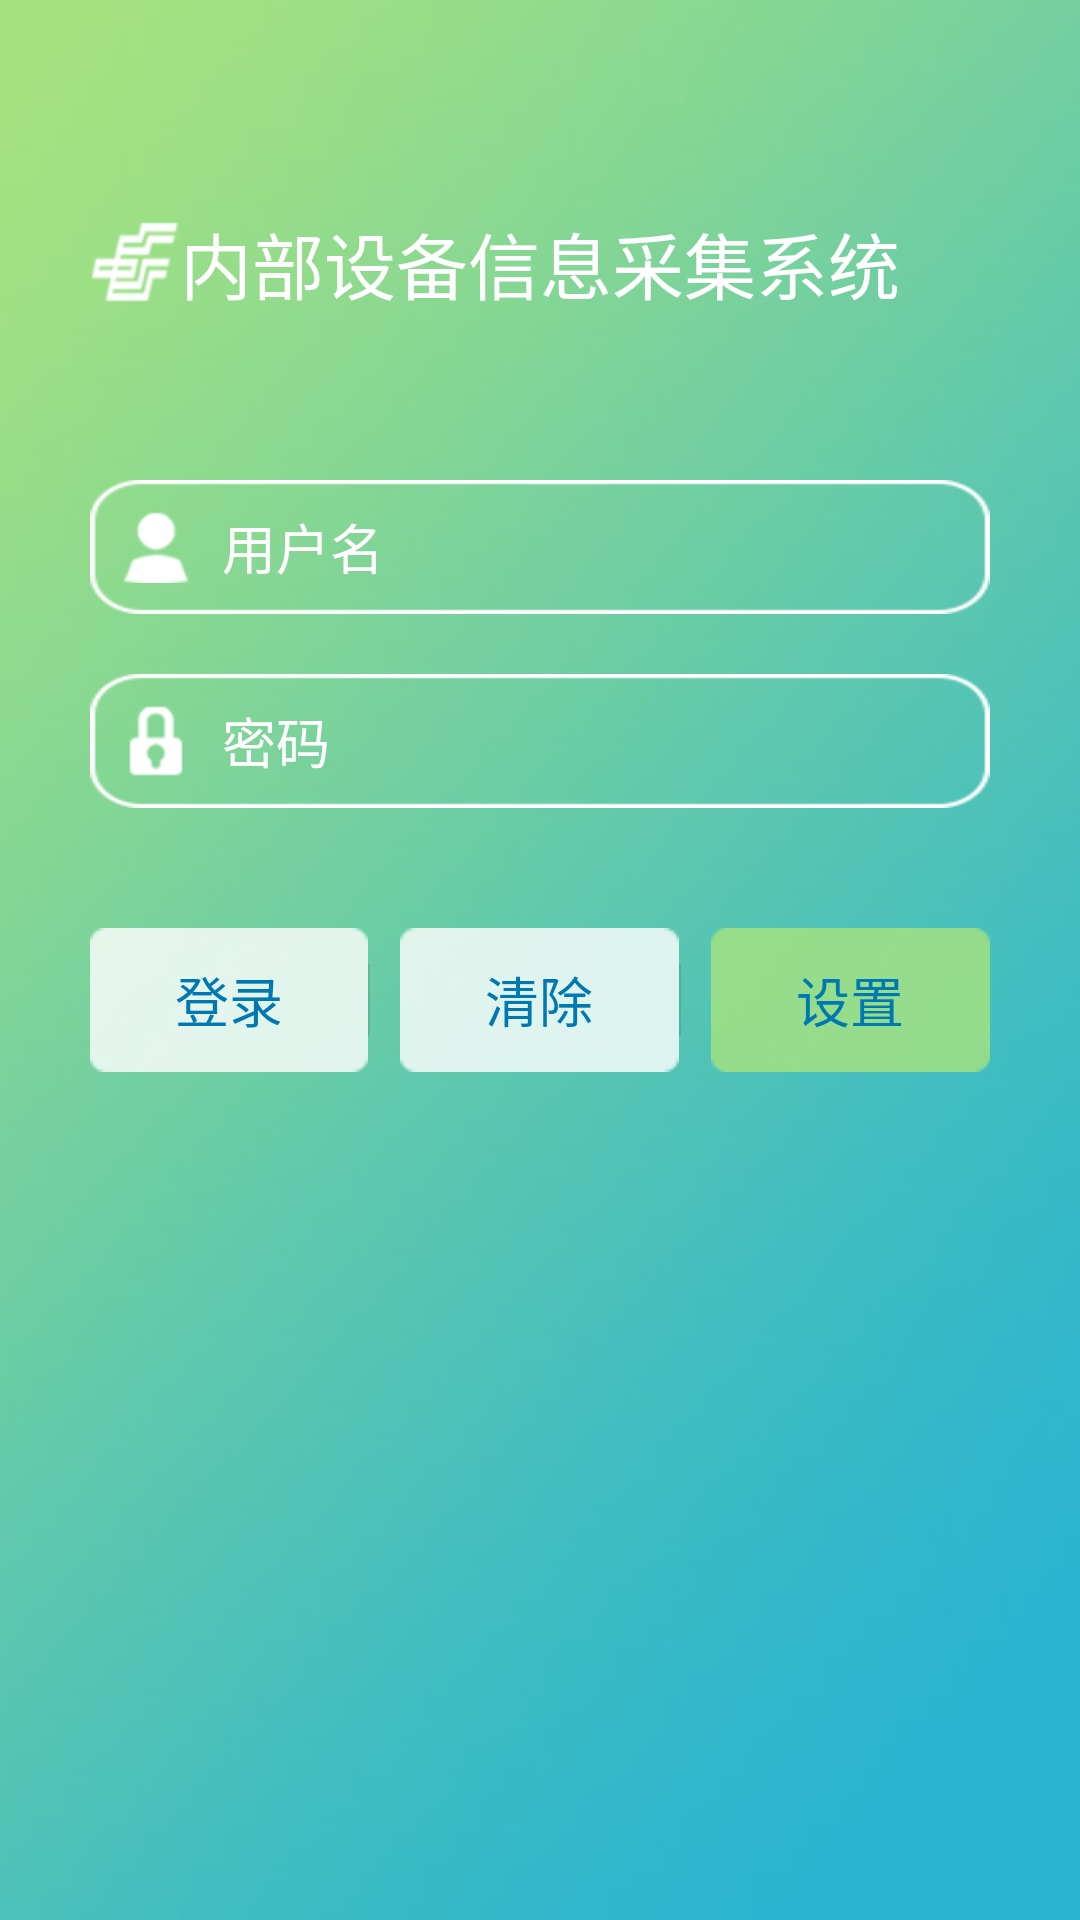

Write the Android layout XML for this screen, with the resource values it uses.
<!-- AndroidManifest.xml: application theme TitleTheme -->
<!-- res/layout/activity_login.xml -->
<LinearLayout xmlns:android="http://schemas.android.com/apk/res/android"
    xmlns:tools="http://schemas.android.com/tools"
    android:layout_width="match_parent"
    android:layout_height="match_parent"
    android:background="@drawable/lgn_bg"
    android:orientation="vertical" >

    <LinearLayout
        android:layout_width="match_parent"
        android:layout_height="140dp"
        android:orientation="vertical" >

        <TextView
            android:layout_width="match_parent"
            android:layout_height="wrap_content"
            android:layout_marginLeft="30dp"
            android:layout_marginTop="70dp"
            android:drawableLeft="@drawable/lgn_logo"
            android:text="@string/app_name"
            android:textColor="#ffffff"
            android:textSize="24sp" />

        <LinearLayout
            android:layout_width="match_parent"
            android:layout_height="wrap_content"
            android:orientation="horizontal" >

            <TextView
                android:id="@+id/login_version"
                android:layout_width="wrap_content"
                android:layout_height="wrap_content"
                android:layout_marginLeft="250dp"
                android:textColor="#ffffff"
                android:textSize="15sp" />
        </LinearLayout>
    </LinearLayout>

    <LinearLayout
        android:layout_width="match_parent"
        android:layout_height="wrap_content"
        android:layout_marginLeft="30dp"
        android:layout_marginRight="30dp"
        android:layout_marginTop="20dp"
        android:background="@drawable/et_common"
        android:orientation="horizontal" >

        <ImageView
            android:layout_width="wrap_content"
            android:layout_height="wrap_content"
            android:layout_gravity="center_vertical"
            android:layout_marginLeft="10dp"
            android:background="@drawable/lgn_usr"
            android:contentDescription="@null"
            android:textSize="18sp" />

        <EditText
            android:id="@+id/lgn_et_name"
            android:layout_width="match_parent"
            android:layout_height="wrap_content"
            android:layout_gravity="center_vertical"
            android:layout_marginLeft="10dp"
            android:layout_marginRight="10dp"
            android:background="@null"
            android:hint="@string/login_name_hint"
            android:maxLength="20"
            android:singleLine="true"
            android:textColor="#ffffff"
            android:textColorHint="#ffffff"
            android:textCursorDrawable="@null" />
    </LinearLayout>

    <LinearLayout
        android:layout_width="match_parent"
        android:layout_height="wrap_content"
        android:layout_marginLeft="30dp"
        android:layout_marginRight="30dp"
        android:layout_marginTop="20dp"
        android:background="@drawable/et_common"
        android:orientation="horizontal" >

        <ImageView
            android:layout_width="wrap_content"
            android:layout_height="wrap_content"
            android:layout_gravity="center_vertical"
            android:layout_marginLeft="10dp"
            android:background="@drawable/lgn_pwd"
            android:contentDescription="@null"
            android:textSize="18sp" />

        <EditText
            android:id="@+id/lgn_et_password"
            android:layout_width="match_parent"
            android:layout_height="wrap_content"
            android:layout_gravity="center_vertical"
            android:layout_marginLeft="10dp"
            android:layout_marginRight="10dp"
            android:background="@null"
            android:hint="@string/login_password_hint"
            android:inputType="textPassword"
            android:maxLength="20"
            android:singleLine="true"
            android:textColor="#ffffff"
            android:textColorHint="#ffffff"
            android:textCursorDrawable="@null" />
    </LinearLayout>

    <LinearLayout
        style="?android:attr/buttonBarStyle"
        android:layout_width="match_parent"
        android:layout_height="wrap_content"
        android:layout_marginTop="40dp"
        android:orientation="horizontal" >

        <Button
            android:id="@+id/lgn_btn_login"
            style="?android:attr/buttonBarButtonStyle"
            android:layout_width="0dp"
            android:layout_height="wrap_content"
            android:layout_marginLeft="30dp"
            android:layout_weight="1"
            android:background="@drawable/btn_default"
            android:onClick="OnClick"
            android:text="@string/lgn_btn_login"
            android:textColor="#0079b2" />

        <Button
            android:id="@+id/lgn_btn_clear"
            style="?android:attr/buttonBarButtonStyle"
            android:layout_width="0dp"
            android:layout_height="wrap_content"
            android:layout_marginLeft="10dp"
            android:layout_weight="1"
            android:background="@drawable/btn_default"
            android:onClick="OnClick"
            android:text="@string/lgn_btn_clear"
            android:textColor="#0079b2" />

        <Button
            android:id="@+id/lgn_btn_setting"
            style="?android:attr/buttonBarButtonStyle"
            android:layout_width="0dp"
            android:layout_height="wrap_content"
            android:layout_marginLeft="10dp"
            android:layout_marginRight="30dp"
            android:layout_weight="1"
            android:background="@drawable/btn_clicked"
            android:onClick="OnClick"
            android:text="@string/lgn_btn_setting"
            android:textColor="#0079b2" />
    </LinearLayout>

</LinearLayout>
<!-- resources referenced by this layout -->
<resources>
  <!-- drawable btn_clicked: png bitmap (drawable-hdpi, 1204 bytes) -->
  <!-- drawable btn_default: png bitmap (drawable-hdpi, 1183 bytes) -->
  <!-- drawable et_common: png bitmap (drawable-hdpi, 2146 bytes) -->
  <!-- drawable lgn_bg: jpg bitmap (drawable-hdpi, 10430 bytes) -->
  <!-- drawable lgn_logo: png bitmap (drawable-hdpi, 2008 bytes) -->
  <!-- drawable lgn_pwd: png bitmap (drawable-hdpi, 1437 bytes) -->
  <!-- drawable lgn_usr: png bitmap (drawable-hdpi, 1518 bytes) -->
  <string name="app_name">内部设备信息采集系统</string>
  <string name="lgn_btn_clear">清除</string>
  <string name="lgn_btn_login">登录</string>
  <string name="lgn_btn_setting">设置</string>
  <string name="login_name_hint">用户名</string>
  <string name="login_password_hint">密码</string>
  <style name="TitleTheme" parent="android:Theme.Holo.Light">
          <item name="android:actionBarStyle">@style/SelfDefinedTitle</item>
      </style>
  <style name="SelfDefinedTitle" parent="android:Widget.Holo.Light.ActionBar">
          <item name="android:titleTextStyle">@style/MyTitleStyle</item>
          <item name="android:background">@drawable/titlebar_bg</item>
          <item name="android:gravity">bottom</item>
      </style>
  <style name="MyTitleStyle" parent="android:TextAppearance.Holo.Widget.ActionBar.Title">
          <item name="android:textColor">#ffffff</item>
          <item name="android:textSize">23sp</item>
          <item name="android:gravity">bottom</item>
      </style>
  <!-- drawable titlebar_bg: jpg bitmap (drawable-hdpi, 2673 bytes) -->
</resources>
